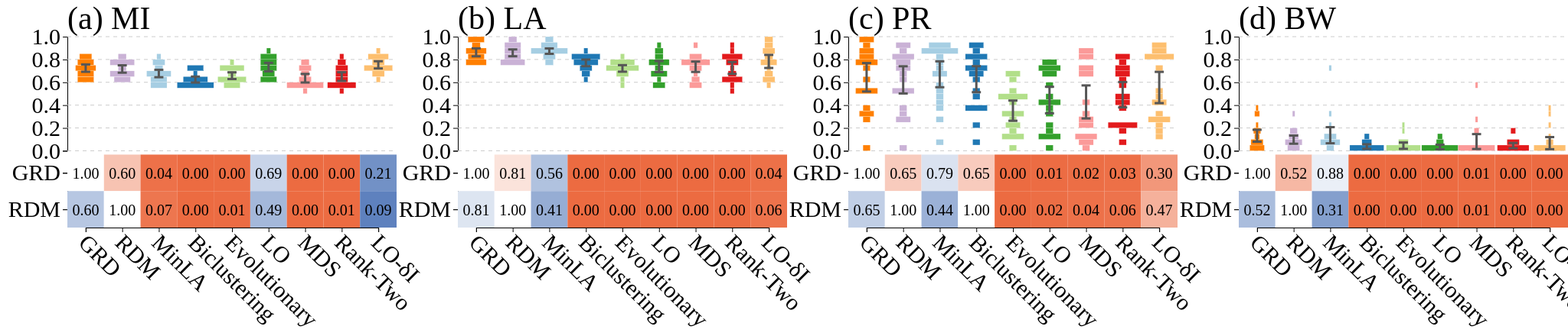
D3 v7 page, settled after 480 driven frames (8 s of simulated time); the page loaded 1 data file(s).


            // set the dimensions and margins of the graph
            var margin = { top: 20, right: 0, bottom: 60, left: 80 },
                width = 510 - margin.left - margin.right,
                height = 350 - margin.top - margin.bottom

            //Read the data
            d3.json("./results.json").then(
                // Now I can use this dataset:
                function (data) {
                    console.log(data)
                    const algmap = {
                        biclustering: "Biclustering",
                        CuthillMckee: "CM",
                        evolutionary_reorder: "Evolutionary",
                        MDS: "MDS",
                        MinLA: "MinLA",
                        optimal_leaf_ordering: "LO",
                        "optimal_leaf_ordering-delta": "LO-δI",
                        rank_two: "Rank-Two",
                        greedy_ordering: "GRD",
                        randomized_ordering: "RDM",
                    }
                    const ours = [
                        // "greedy_minLA_OLO",
                        "greedy_ordering",
                        "randomized_ordering",
                    ]
                    const algorithms = Object.keys(data["summary"])
                    const baselines = ours.concat(
                        algorithms.filter(
                            (algorithm) => ours.indexOf(algorithm) < 0
                        )
                    )
                    const metrics = Object.keys(
                        data["summary"][algorithms[0]]["ci"]
                    )
                    const datasets = Object.keys(data.times[algorithms[0]])

                    const alg2color = d3
                        .scaleOrdinal()
                        .domain(algorithms)
                        .range(d3.schemePaired)
                    console.log(
                        JSON.stringify(
                            algorithms.reduce((map, alg) => {
                                map[alg] = alg2color(alg)
                                return map
                            }, {})
                        )
                    )

                    // append the svg object to the body of the page
                    const svg = d3
                        .select("#my_dataviz")
                        .append("svg")
                        .attr(
                            "width",
                            2560
                            // (width + margin.left + margin.right) * (metrics.length + 2)
                        )
                        .attr(
                            "height",
                            (height + margin.top + margin.bottom) * 2
                        )
                        .append("g")
                        .attr(
                            "transform",
                            "translate(" + margin.left + "," + margin.top + ")"
                        )
                    // .attr(
                    //     "style",
                    //     "font-size: 30px!important; font-family: 'Times New Roman';"
                    // )

                    /*********** ************************************ ***********/
                    /*********** Draw Significance Comparision Matrix ***********/
                    /*********** ************************************ ***********/
                    const matrixWidth = width
                    const cellSize = width / baselines.length
                    drawSigCompMatrix()
                    function drawSigCompMatrix() {
                        const matx = d3
                            .scalePoint()
                            .domain(baselines.map((d) => algmap[d])) // This is what is written on the Axis: from 0 to 100
                            .range([cellSize / 2, matrixWidth - cellSize / 2]) // This is where the axis is placed: from 100 px to 800px
                            .padding([0]) // Goes between 0 and 1. Default is 0

                        const maty = d3
                            .scalePoint()
                            .domain(ours.map((d) => algmap[d])) // This is what is written on the Axis: from 0 to 100
                            .range([
                                margin.top + cellSize / 2,
                                margin.top +
                                    cellSize * ours.length -
                                    cellSize / 2,
                            ]) // This is where the axis is placed: from 100 px to 800px
                            .padding([0]) // Goes between 0 and 1. Default is 0

                        const mat_pos_color = d3
                            .scaleLinear()
                            .domain([0, 1])
                            // .domain([0, 0.05])
                            .range(["#EC6B41", "white"])

                        const mat_neg_color = d3
                            .scaleLinear()
                            .domain([-1, 0])
                            // .domain([-0.05, 0])
                            .range(["white", "#4D74B7"])

                        metrics.forEach((metric, i) => {
                            const matg = svg
                                .append("g")
                                .attr(
                                    "transform",
                                    `translate(${
                                        i * (width + margin.left + margin.right)
                                    }, ${
                                        height -
                                        cellSize * ours.length -
                                        margin.top
                                    })`
                                )

                            matg.append("g")
                                .attr(
                                    "transform",
                                    `translate(0, ${
                                        margin.top + cellSize * ours.length
                                    })`
                                )
                                .call(d3.axisBottom(matx))
                                .selectAll("text")
                                .attr("transform", "translate(10, 0)rotate(45)")
                                .style("text-anchor", "start")
                                .style("font-family", "Times New Roman")
                                .style("font-size", 30)

                            matg.append("g")
                                .call(d3.axisLeft(maty))
                                .selectAll("text")
                                .style("font-family", "Times New Roman")
                                .style("font-size", 30)

                            const sigData = data["significance"][metric]
                            const significances = []
                            baselines.forEach((baseline) => {
                                ours.forEach((our) => {
                                    significances.push({
                                        significance: sigData[our][baseline],
                                        baseline: algmap[baseline],
                                        our: algmap[our],
                                    })
                                })
                            })
                            const strokeWidth = 3
                            matg.selectAll("rect.cell")
                                .data(significances)
                                .enter()
                                .append("rect")
                                .classed("cell", true)
                                .attr(
                                    "x",
                                    (d) => matx(d.baseline) - cellSize / 2
                                )
                                .attr("y", (d) => maty(d.our) - cellSize / 2)
                                .attr("width", (d) => cellSize)
                                .attr("height", (d) => cellSize)
                                .attr("fill", (d) =>
                                    d.significance > 0
                                        ? mat_pos_color(d.significance)
                                        : mat_neg_color(d.significance)
                                )

                            matg.selectAll("text.significance")
                                .data(significances)
                                .enter()
                                .append("text")
                                .classed("significance", true)
                                .attr("x", (d) => matx(d.baseline))
                                .attr("y", (d) => maty(d.our) + 7.5)
                                .attr("text-anchor", "middle")
                                // .attr("alignment-baseline", "central")
                                .text((d) =>
                                    Math.abs(d.significance).toFixed(2)
                                )
                                .style("font-family", "Times New Roman")
                                .style("font-size", 20)
                        })
                    }
                    /*********** ************************************ ***********/
                    /*********** Draw Significance Comparision Matrix ***********/
                    /*********** ************************************ ***********/

                    /*********** ************ ***********/
                    /*********** Draw CI bars ***********/
                    /*********** ************ ***********/
                    const left = 0 // -cellSize * 2
                    const ifDrawPoints = false
                    const ifDrawHistogram = true
                    drawCIBars()
                    function drawCIBars() {
                        const count = algorithms.length
                        const unitWidth = width / count
                        const x = d3
                            .scalePoint()
                            .domain(
                                ours.concat(baselines).map((d) => algmap[d])
                            ) // This is what is written on the Axis: from 0 to 100
                            .range([
                                left + unitWidth / 2,
                                matrixWidth - unitWidth / 2
                            ]) // This is where the axis is placed: from 100 px to 800px
                            .padding([0]) // Goes between 0 and 1. Default is 0

                        metrics.forEach((metric, i) => {
                            let max = 1
                            let min = 0
                            let ticks = 5
                            let tickValues = new Array(ticks + 1)
                                .fill(0)
                                .map((_, i) => (i * (max - min)) / ticks + min)

                            const y = d3
                                .scaleLinear()
                                .domain([min, max])
                                .range([
                                    height -
                                        cellSize * ours.length -
                                        margin.top / 4,
                                    margin.top,
                                ])

                            const g = svg
                                .append("g")
                                .attr(
                                    "transform",
                                    `translate(${
                                        i * (width + margin.left + margin.right)
                                    }, 0)`
                                )

                            g.append("text")
                                .attr("y", 10)
                                .text(`(${"abcd"[i]}) ${metric}`)
                                .style("font-family", "Times New Roman")
                                .style("font-size", 42)

                            // g.append("g")
                            //     .attr("transform", `translate(0, ${height})`)
                            //     .call(d3.axisBottom(x))
                            //     .selectAll("text")
                            //     .attr("transform", "translate(10, 0)rotate(45)")
                            //     .style("text-anchor", "start")
                            //     .style("font-family", "Times New Roman")
                            //     .style("font-size", 30)

                            g.append("g")
                                .attr("transform", `translate(${left}, 0)`)
                                .call(d3.axisLeft(y).tickValues(tickValues))
                                .selectAll("text")
                                .style("font-family", "Times New Roman")
                                .style("font-size", 30)

                            for (
                                let i = min;
                                i <= 1;
                                i += (max - min) / ticks
                            ) {
                                g.append("line")
                                    .attr("y1", y(i))
                                    .attr("x1", left)
                                    .attr("y2", y(i))
                                    .attr("x2", width)
                                    .attr("stroke", "#ccc")
                                    .attr("stroke-dasharray", "5,5")
                            }

                            const cis = []
                            const points = []
                            algorithms.forEach((algorithm) => {
                                const ci =
                                    data["summary"][algorithm]["ci"][metric]
                                cis.push({
                                    ci,
                                    algorithm,
                                })
                                data["summary"][algorithm]["data"][
                                    metric
                                ].forEach((point) => {
                                    points.push({
                                        point,
                                        algorithm,
                                    })
                                })
                            })

                            const cig = g.append("g")
                            const barWidth = unitWidth / 8

                            if (ifDrawHistogram) {
                                const [min, max] = y.domain()
                                const binWidth = (max - min) / ticks / 4
                                const bins = []
                                for (
                                    let bin = min;
                                    bin < max;
                                    bin += binWidth
                                ) {
                                    bins.push(
                                        algorithms
                                            .map((algorithm) => ({
                                                algorithm,
                                                count: 0,
                                                value: bin + binWidth,
                                            }))
                                            .reduce((map, item) => {
                                                map[item.algorithm] = item
                                                return map
                                            }, {})
                                    )
                                }

                                points.forEach((d) => {
                                    const binIndex = Math.floor(
                                        (d.point - min) / binWidth
                                    )
                                    if (bins[binIndex] == undefined) debugger
                                    bins[binIndex][d.algorithm].count += 1
                                })
                                const bars = []
                                let maxCount = 0
                                bins.forEach((bin) => {
                                    Object.values(bin).forEach(
                                        ({ algorithm, count, value }) => {
                                            if (count > 0) {
                                                bars.push({
                                                    algorithm,
                                                    value,
                                                    count,
                                                })
                                                maxCount = Math.max(
                                                    maxCount,
                                                    count
                                                )
                                            }
                                        }
                                    )
                                })
                                cig.selectAll("rect.histogram")
                                    .data(bars)
                                    .enter()
                                    .append("rect")
                                    .classed("histogram", true)
                                    .attr("fill", (d) => alg2color(d.algorithm))
                                    // .attr("opacity", 0.5)
                                    .attr("y", (d) => {
                                        return y(d.value)
                                    })
                                    .attr(
                                        "x",
                                        (d) =>
                                            x(algmap[d.algorithm]) - unitWidth/2
                                    )
                                    .attr(
                                        "width",
                                        (d) =>
                                            ((d.count / maxCount) * unitWidth)
                                    )
                                    .attr("height", (d) =>
                                        Math.abs(
                                            y(d.value) - y(d.value + binWidth)
                                        )
                                    )
                                    .attr("stroke", "white")
                                    .attr("stroke-width", 0.25)
                                    .attr("transform",
                                        (d) =>
                                            `translate(${unitWidth/2 - ((d.count / maxCount) * unitWidth/2)}, 0)`)
                            }

                            //draw ci lines
                            cig.selectAll("line.cis")
                                .data(cis)
                                .enter()
                                .append("line")
                                .classed("cis", true)
                                .attr("fill", "none")
                                .attr("stroke", (d) =>
                                    "#565656"
                                )
                                .attr("stroke-width", 3)
                                .attr("y1", (d) => {
                                    return y(d.ci[0])
                                })
                                .attr(
                                    "x1",
                                    (d) =>
                                        x(algmap[d.algorithm])
                                )
                                .attr("y2", (d) => y(d.ci[1]))
                                .attr(
                                    "x2",
                                    (d) =>
                                        x(algmap[d.algorithm])
                                )

                            cig.selectAll("line.cis-left")
                                .data(cis)
                                .enter()
                                .append("line")
                                .classed("cis-left", true)
                                .attr("fill", "none")
                                .attr("stroke", (d) => "#565656"
                                )
                                .attr("stroke-width", 3)
                                .attr("y1", (d) => {
                                    return y(d.ci[0])
                                })
                                .attr(
                                    "x1",
                                    (d) =>
                                        x(algmap[d.algorithm])-
                                        barWidth
                                )
                                .attr("y2", (d) => y(d.ci[0]))
                                .attr(
                                    "x2",
                                    (d) =>
                                        x(algmap[d.algorithm]) +
                                        barWidth
                                )

                            cig.selectAll("line.cis-right")
                                .data(cis)
                                .enter()
                                .append("line")
                                .classed("cis-right", true)
                                .attr("fill", "none")
                                .attr("stroke", (d) =>
                                    "#565656"
                                )
                                .attr("stroke-width", 3)
                                .attr("y1", (d) => {
                                    return y(d.ci[1])
                                })
                                .attr(
                                    "x1",
                                    (d) =>
                                        x(algmap[d.algorithm]) -
                                        barWidth
                                )
                                .attr("y2", (d) => y(d.ci[1]))
                                .attr(
                                    "x2",
                                    (d) =>
                                        x(algmap[d.algorithm]) +
                                        barWidth
                                )

                            if (ifDrawPoints) {
                                cig.selectAll("circle.point")
                                    .data(points)
                                    .enter()
                                    .append("circle")
                                    .classed("point", true)
                                    .attr("fill", (d) =>
                                        // ours.indexOf(d.algorithm) < 0
                                        //     ? "#4D74B7"
                                        //     : "#EC6B41"
                                        alg2color(d.algorithm)
                                    )
                                    .attr("r", barWidth / 2)
                                    .attr("opacity", 0.3)
                                    .attr("cy", (d) => {
                                        return y(d.point)
                                    })
                                    .attr(
                                        "cx",
                                        (d) =>
                                            x(algmap[d.algorithm]) +
                                            barWidth * 2 -
                                            unitWidth / 4
                                    )
                            }
                        })
                    }
                    /*********** ************ ***********/
                    /*********** Draw CI bars ***********/
                    /*********** ************ ***********/
                }
            )
        

### data: results.json, 48864 bytes — head not shown